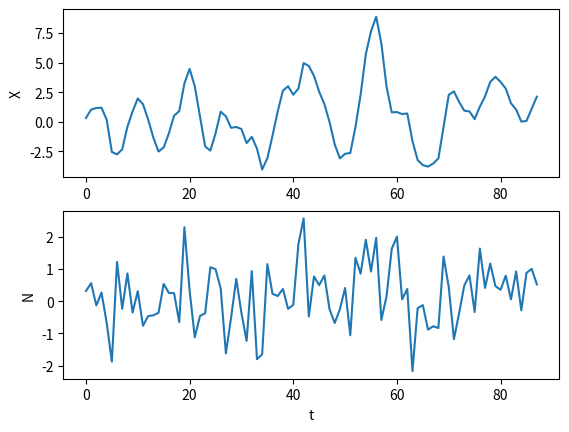
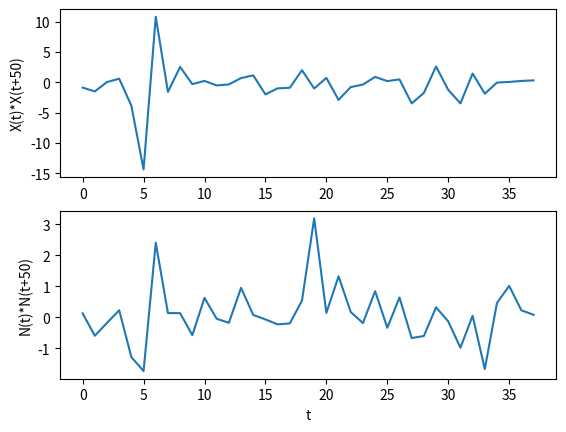

The script that saved these images, in order:
import matplotlib.pyplot as plt
import numpy as np

def GetN():
    return np.random.normal(0, 1, 600)

def GetX(N):
    X = [0.0] * len(N)
    X[0] = N[0]
    X[1] = N[1] + 1.5 * X[0]
    for i in range(len(N) - 2):
        X[i + 2] = N[i + 2] + 1.5 * X[i + 1] - 0.8 * X[i]

    return X

N = GetN()
X = GetX(N)

# Part A
X = X[:-512]
N = N[:-512]
fig, axs = plt.subplots(2)
x_plot = axs[0].plot(X)
n_plot = axs[1].plot(N)
axs[0].set_ylabel("X")
axs[1].set_ylabel("N")
axs[1].set_xlabel("t")
plt.show()

# Part B
def correlation(a, b, tau):
    return a[tau:] * b[:-tau]

# This part doesn't make a whole lot of sense but
autocorrelation_N = correlation(N, N, 50)
autocorrelation_X = correlation(X, N, 50)
fig, axs = plt.subplots(2)
x_plot = axs[0].plot(autocorrelation_X)
n_plot = axs[1].plot(autocorrelation_N)
axs[0].set_ylabel("X(t)*X(t+50)")
axs[1].set_ylabel("N(t)*N(t+50)")
axs[1].set_xlabel("t")
plt.show()
